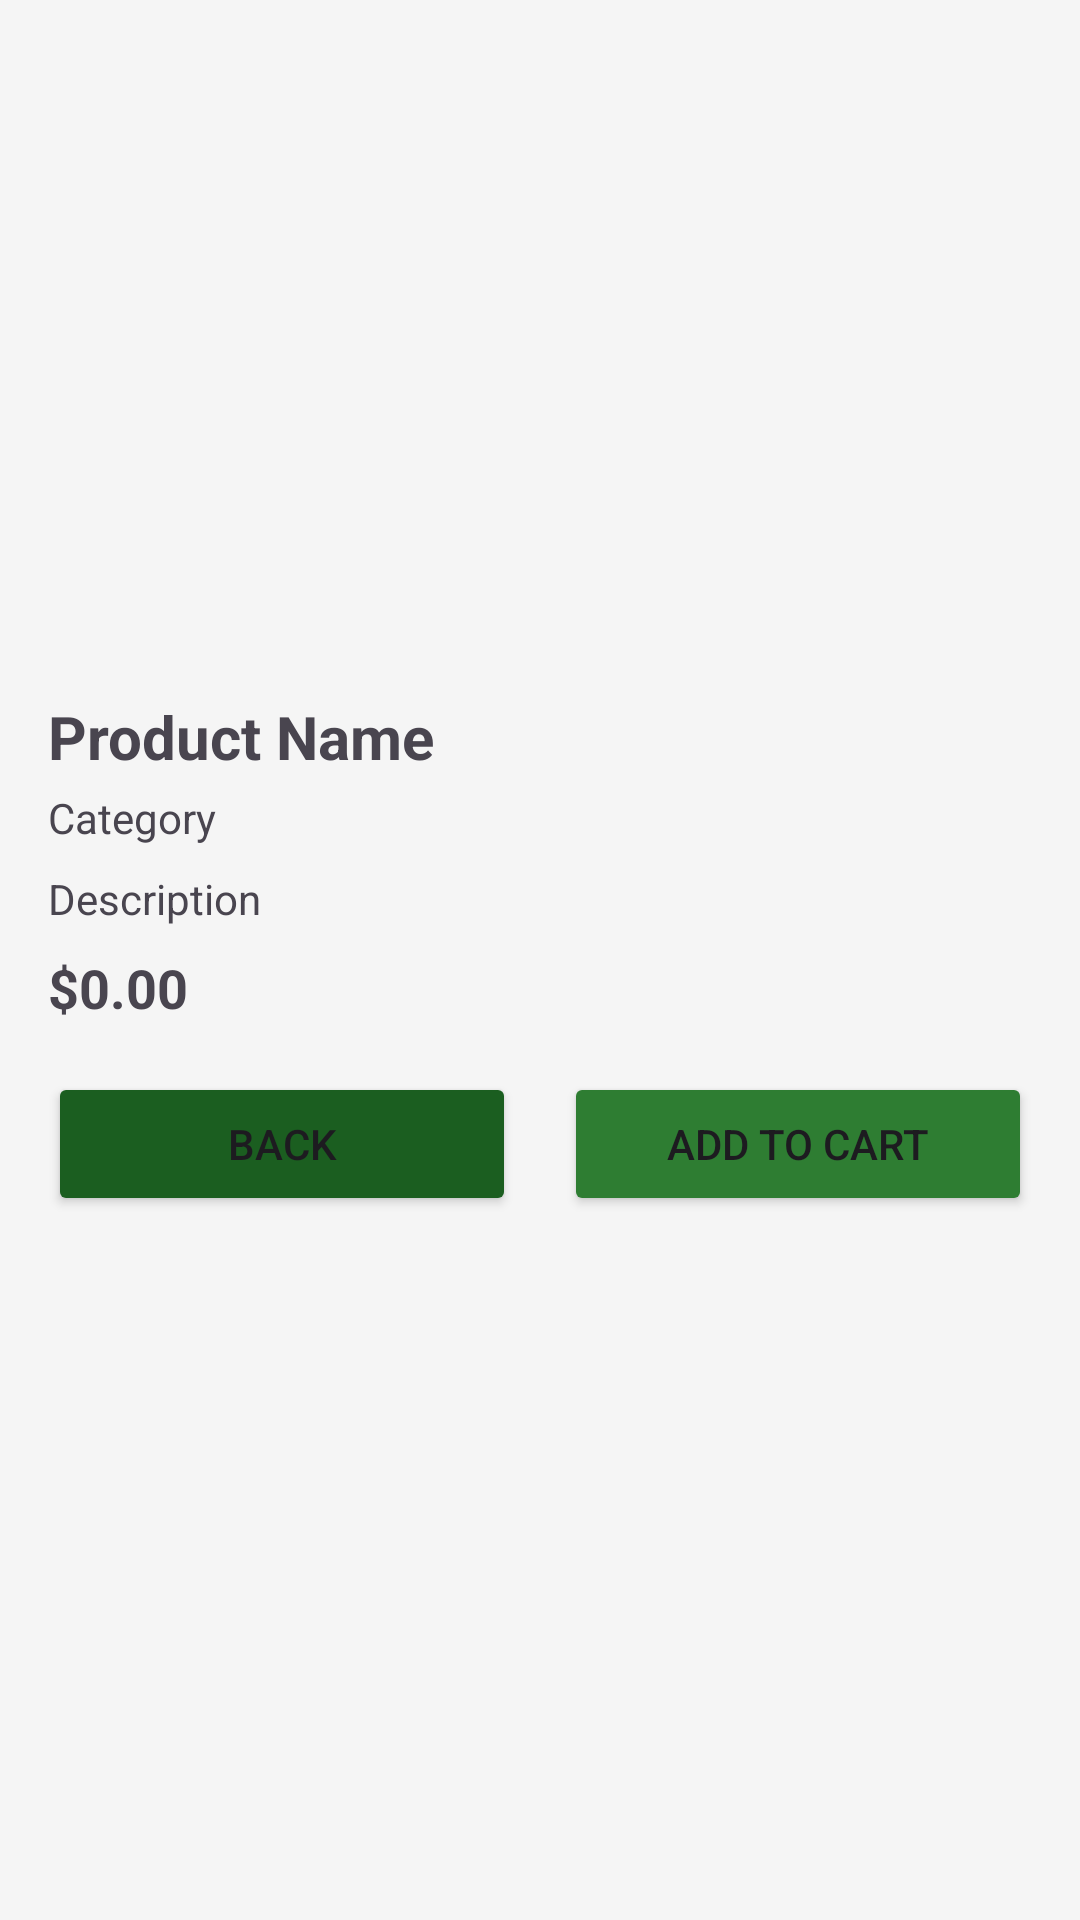

Android layout source for this screen:
<!-- AndroidManifest.xml: application theme Theme.Personal_stuff -->
<!-- res/layout/activity_product_detail.xml -->
<?xml version="1.0" encoding="utf-8"?>
<LinearLayout xmlns:android="http://schemas.android.com/apk/res/android"
    android:layout_width="match_parent"
    android:layout_height="match_parent"
    android:orientation="vertical"
    android:padding="16dp"
    android:background="@color/vinyl_background">

    <ImageView
        android:id="@+id/ivProductDetail"
        android:layout_width="match_parent"
        android:layout_height="200dp"
        android:scaleType="centerCrop"
        android:contentDescription="Product Detail Image" />

    <TextView
        android:id="@+id/tvProductName"
        android:layout_width="wrap_content"
        android:layout_height="wrap_content"
        android:text="Product Name"
        android:textSize="20sp"
        android:textStyle="bold"
        android:layout_marginTop="16dp"/>

    <TextView
        android:id="@+id/tvCategory"
        android:layout_width="wrap_content"
        android:layout_height="wrap_content"
        android:text="Category"
        android:textSize="14sp"
        android:layout_marginTop="4dp"/>

    <TextView
        android:id="@+id/tvDescription"
        android:layout_width="wrap_content"
        android:layout_height="wrap_content"
        android:text="Description"
        android:textSize="14sp"
        android:layout_marginTop="8dp"/>

    <TextView
        android:id="@+id/tvPrice"
        android:layout_width="wrap_content"
        android:layout_height="wrap_content"
        android:text="$0.00"
        android:textSize="18sp"
        android:textStyle="bold"
        android:layout_marginTop="8dp"/>

    <LinearLayout
        android:layout_width="match_parent"
        android:layout_height="wrap_content"
        android:orientation="horizontal"
        android:layout_marginTop="16dp">

        <Button
            android:id="@+id/btnBack"
            android:layout_width="0dp"
            android:layout_height="wrap_content"
            android:layout_weight="1"
            android:text="Back"
            android:layout_marginEnd="8dp"
            android:backgroundTint="@color/vinyl_primary_dark" />

        <Button
            android:id="@+id/btnAddToCart"
            android:layout_width="0dp"
            android:layout_height="wrap_content"
            android:layout_weight="1"
            android:text="Add to Cart"
            android:layout_marginStart="8dp"
            android:backgroundTint="@color/vinyl_primary" />
    </LinearLayout>

</LinearLayout>
<!-- resources referenced by this layout -->
<resources>
  <color name="vinyl_background">#F5F5F5</color>
  <color name="vinyl_primary">#2E7D32</color>
  <color name="vinyl_primary_dark">#1B5E20</color>
  <style name="Theme.Personal_stuff" parent="Base.Theme.Personal_stuff" />
  <style name="Base.Theme.Personal_stuff" parent="Theme.Material3.DayNight.NoActionBar">
          
          <item name="colorPrimary">@color/vinyl_primary</item>
          <item name="colorPrimaryVariant">@color/vinyl_primary_dark</item>
          <item name="colorOnPrimary">@color/white</item>
          
          <item name="colorSecondary">@color/vinyl_accent</item>
          <item name="colorSecondaryVariant">@color/vinyl_accent</item> 
          <item name="colorOnSecondary">@color/black</item>
          
          <item name="android:statusBarColor">?attr/colorPrimaryVariant</item>
          
      </style>
  <color name="white">#FFFFFFFF</color>
  <color name="vinyl_accent">#FFC107</color>
  <color name="black">#FF000000</color>
</resources>
